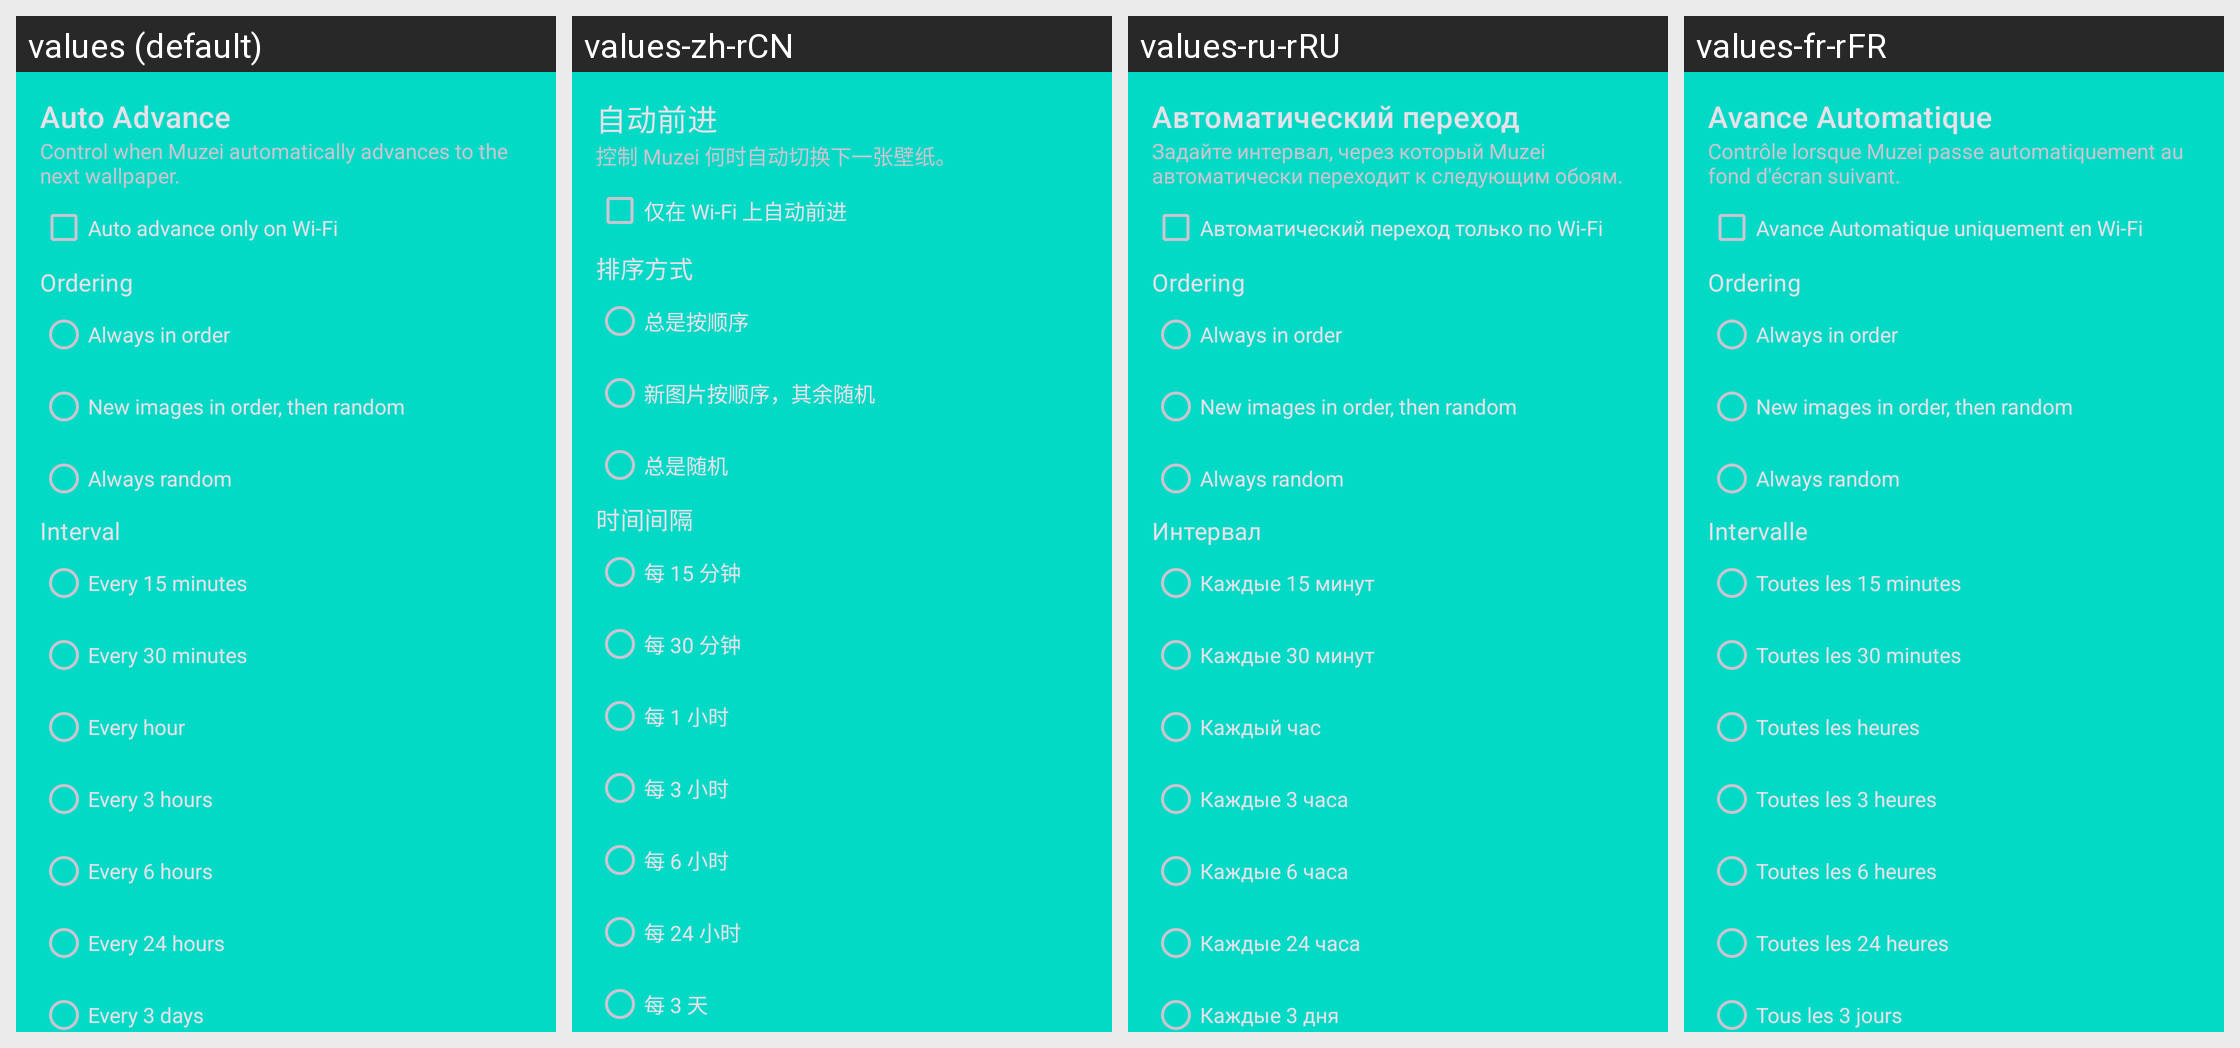

The same Android screen rendered under several of its app's locales, left to right. List the strings drawn on it with the default value and each locale's translation.
Android screen res/layout/auto_advance_fragment.xml rendered under 4 locales, left to right: values (default), values-zh-rCN, values-ru-rRU, values-fr-rFR. Device: Nexus 5 (rendered at 1080×1920; each locale shown at half size, 540×960, under a caption strip naming it); theme Theme.MaterialComponents.DayNight.NoActionBar.
Other locales in the repository, not shown: values-ar-rSA, values-cs-rCZ, values-da-rDK, values-de-rDE, values-el-rGR, values-es, values-es-rES, values-fi-rFI, values-fr, values-it, values-it-rIT, values-iw-rIL, values-nl-rNL, values-pl-rPL, values-pt-rBR, values-pt-rPT, values-ro-rRO, values-ru, values-si-rLK, values-so-rSO, values-sr, values-sr-rSP, values-sv-rSE, values-tr-rTR, values-uk-rUA, values-zh-rTW.
Strings drawn on this screen, with the default value and each locale's value (text and hints the layout hard-codes, and strings that could not be matched under every locale, appear in the picture but are not listed):

auto_advance_title
  values: Auto Advance
  values-zh-rCN: 自动前进
  values-ru-rRU: Автоматический переход
  values-fr-rFR: Avance Automatique

auto_advance_description
  values: Control when Muzei automatically advances to the next wallpaper.
  values-zh-rCN: 控制 Muzei 何时自动切换下一张壁纸。
  values-ru-rRU: Задайте интервал, через который Muzei автоматически переходит к следующим обоям.
  values-fr-rFR: Contrôle lorsque Muzei passe automatiquement au fond d'écran suivant.

auto_advance_wifi
  values: Auto advance only on Wi-Fi
  values-zh-rCN: 仅在 Wi-Fi 上自动前进
  values-ru-rRU: Автоматический переход только по Wi-Fi
  values-fr-rFR: Avance Automatique uniquement en Wi-Fi

auto_advance_ordering
  values: Ordering
  values-zh-rCN: 排序方式
  values-ru-rRU: Ordering  [not translated; the default value is used]
  values-fr-rFR: Ordering  [not translated; the default value is used]

auto_advance_ordering_in_order
  values: Always in order
  values-zh-rCN: 总是按顺序
  values-ru-rRU: Always in order  [not translated; the default value is used]
  values-fr-rFR: Always in order  [not translated; the default value is used]

auto_advance_ordering_new_in_order
  values: New images in order, then random
  values-zh-rCN: 新图片按顺序，其余随机
  values-ru-rRU: New images in order, then random  [not translated; the default value is used]
  values-fr-rFR: New images in order, then random  [not translated; the default value is used]

auto_advance_ordering_random
  values: Always random
  values-zh-rCN: 总是随机
  values-ru-rRU: Always random  [not translated; the default value is used]
  values-fr-rFR: Always random  [not translated; the default value is used]

auto_advance_interval
  values: Interval
  values-zh-rCN: 时间间隔
  values-ru-rRU: Интервал
  values-fr-rFR: Intervalle

auto_advance_interval_15m
  values: Every 15 minutes
  values-zh-rCN: 每 15 分钟
  values-ru-rRU: Каждые 15 минут
  values-fr-rFR: Toutes les 15 minutes

auto_advance_interval_30m
  values: Every 30 minutes
  values-zh-rCN: 每 30 分钟
  values-ru-rRU: Каждые 30 минут
  values-fr-rFR: Toutes les 30 minutes

auto_advance_interval_1h
  values: Every hour
  values-zh-rCN: 每 1 小时
  values-ru-rRU: Каждый час
  values-fr-rFR: Toutes les heures

auto_advance_interval_3h
  values: Every 3 hours
  values-zh-rCN: 每 3 小时
  values-ru-rRU: Каждые 3 часа
  values-fr-rFR: Toutes les 3 heures

auto_advance_interval_6h
  values: Every 6 hours
  values-zh-rCN: 每 6 小时
  values-ru-rRU: Каждые 6 часа
  values-fr-rFR: Toutes les 6 heures

auto_advance_interval_24h
  values: Every 24 hours
  values-zh-rCN: 每 24 小时
  values-ru-rRU: Каждые 24 часа
  values-fr-rFR: Toutes les 24 heures

auto_advance_interval_72h
  values: Every 3 days
  values-zh-rCN: 每 3 天
  values-ru-rRU: Каждые 3 дня
  values-fr-rFR: Tous les 3 jours
